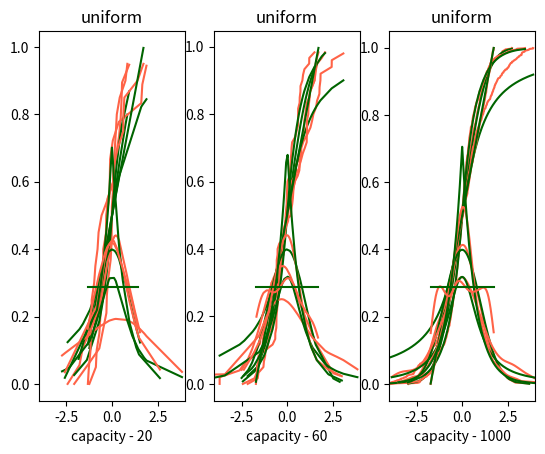

Write the Python code that produced this figure.
import numpy as np
from math import sqrt, pi, exp, pow
import matplotlib.pyplot as plt
import scipy.stats as stats

capacities = [20, 60, 1000]

distributions = [
    {
        'name': 'normal',
        'sample': lambda size: np.random.normal(size=size),
        'stat': stats.norm(loc=0, scale=1),
        'pf': lambda x: stats.norm(loc=0, scale=1).pdf(x),
        'limits': [-4, 4]
    },
    {
        'name': 'cauchy',
        'sample': lambda size: np.random.standard_cauchy(size=size),
        'stat': stats.cauchy(loc=0, scale=1),
        'pf':  lambda x: stats.cauchy(loc=0, scale=1).pdf(x),
        'limits': [-4, 4]
    },
    {
        'name': 'laplace',
        'sample': lambda size: np.random.laplace(0, 1 / sqrt(2), size=size),
        'stat': stats.laplace(loc=0, scale=1 / sqrt(2)),
        'pf':  lambda x: stats.laplace(loc=0, scale=1 / sqrt(2)).pdf(x),
        'limits': [-4, 4]
    },
    {
        'name': 'poisson',
        'sample': lambda size: np.random.poisson(10, size=size),
        'stat': stats.poisson(10),
        'pf': lambda x: stats.poisson(10).pmf(np.ceil(x)),
        'limits': [6, 14]
    },
    {
        'name': 'uniform',
        'sample': lambda size: np.random.uniform(-sqrt(3), sqrt(3), size=size),
        'stat': stats.uniform(-sqrt(3), 2 * sqrt(3)),
        'pf': lambda x: stats.uniform(-sqrt(3), 2 * sqrt(3)).pdf(x),
        'limits': [-4, 4]
    },
]

def empirical_distributions(x, sample):
    return len([_ for _ in sample if _ < x]) / len(sample)


def kernel(u):
    return 1 / sqrt(2 * pi) * exp(-u * u / 2)


def empirical_density(x, sample):
    n = len(sample)
    sum = 0
    hn = 1.06 * sqrt(np.var(sample)) * pow(n, -1 / 5)
    for xi in sample:
        sum += kernel((x-xi) / hn)
    return sum / n / hn


for dist in distributions:
    i = 1
    for cap in capacities:
        plt.subplot(1, 3, i)
        plt.title(dist['name'])
        plt.xlabel("capacity - %s" % cap)
        plt.grid()
        plt.xlim(dist['limits'][0], dist['limits'][1])

        sample = sorted(dist['sample'](size=cap))
        x = [_ for _ in sample if dist['limits'][0] <= _ <= dist['limits'][1]]
        y = [empirical_distributions(_, x) for _ in x]
        y_cdf = dist['stat'].cdf(x)

        plt.plot(x, y, color="tomato")
        plt.plot(x, y_cdf, color="darkgreen")
        i += 1
    plt.show()


for dist in distributions:
    i = 1
    for cap in capacities:
        plt.subplot(1, 3, i)
        plt.title(dist['name'])
        plt.xlabel("capacity - %s" % cap)
        plt.grid()
        plt.xlim(dist['limits'][0], dist['limits'][1])

        sample = sorted(dist['sample'](size=cap))
        x = [_ for _ in sample if dist['limits'][0] <= _ <= dist['limits'][1]]
        y = [empirical_density(_, x) for _ in x]
        y_pf = dist['pf'](x)

        plt.plot(x, y, color="tomato")
        plt.plot(x, y_pf, color="darkgreen")
        i += 1
    plt.show()

